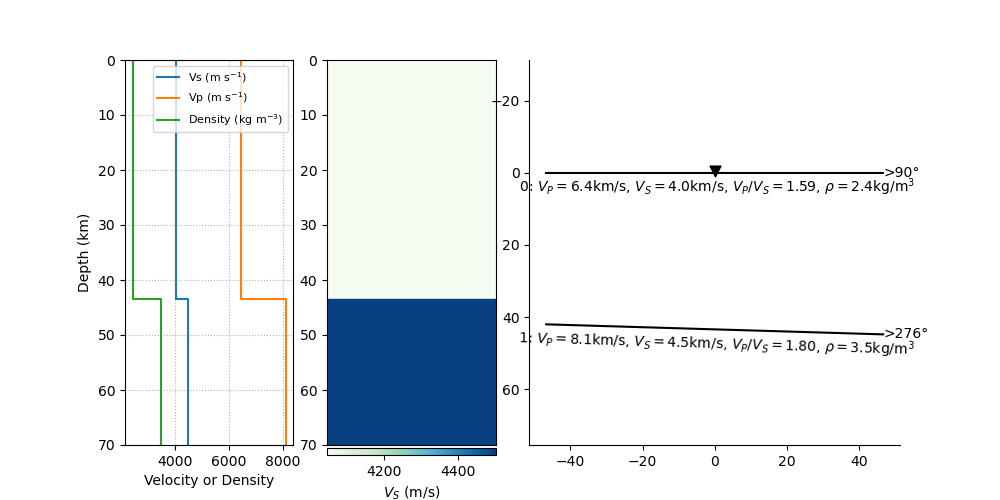

The data file committed next to this chart (first rows):
thickn, rho, vp, vs, dip, strike, plunge, trend, ani
43396, 2445, 6449, 4047, 0.0, 0.0, 4.14, 134, 3.763
0.0, 3500, 8100, 4500, 1.707, 186, 6.425, 274.7, 0.0
